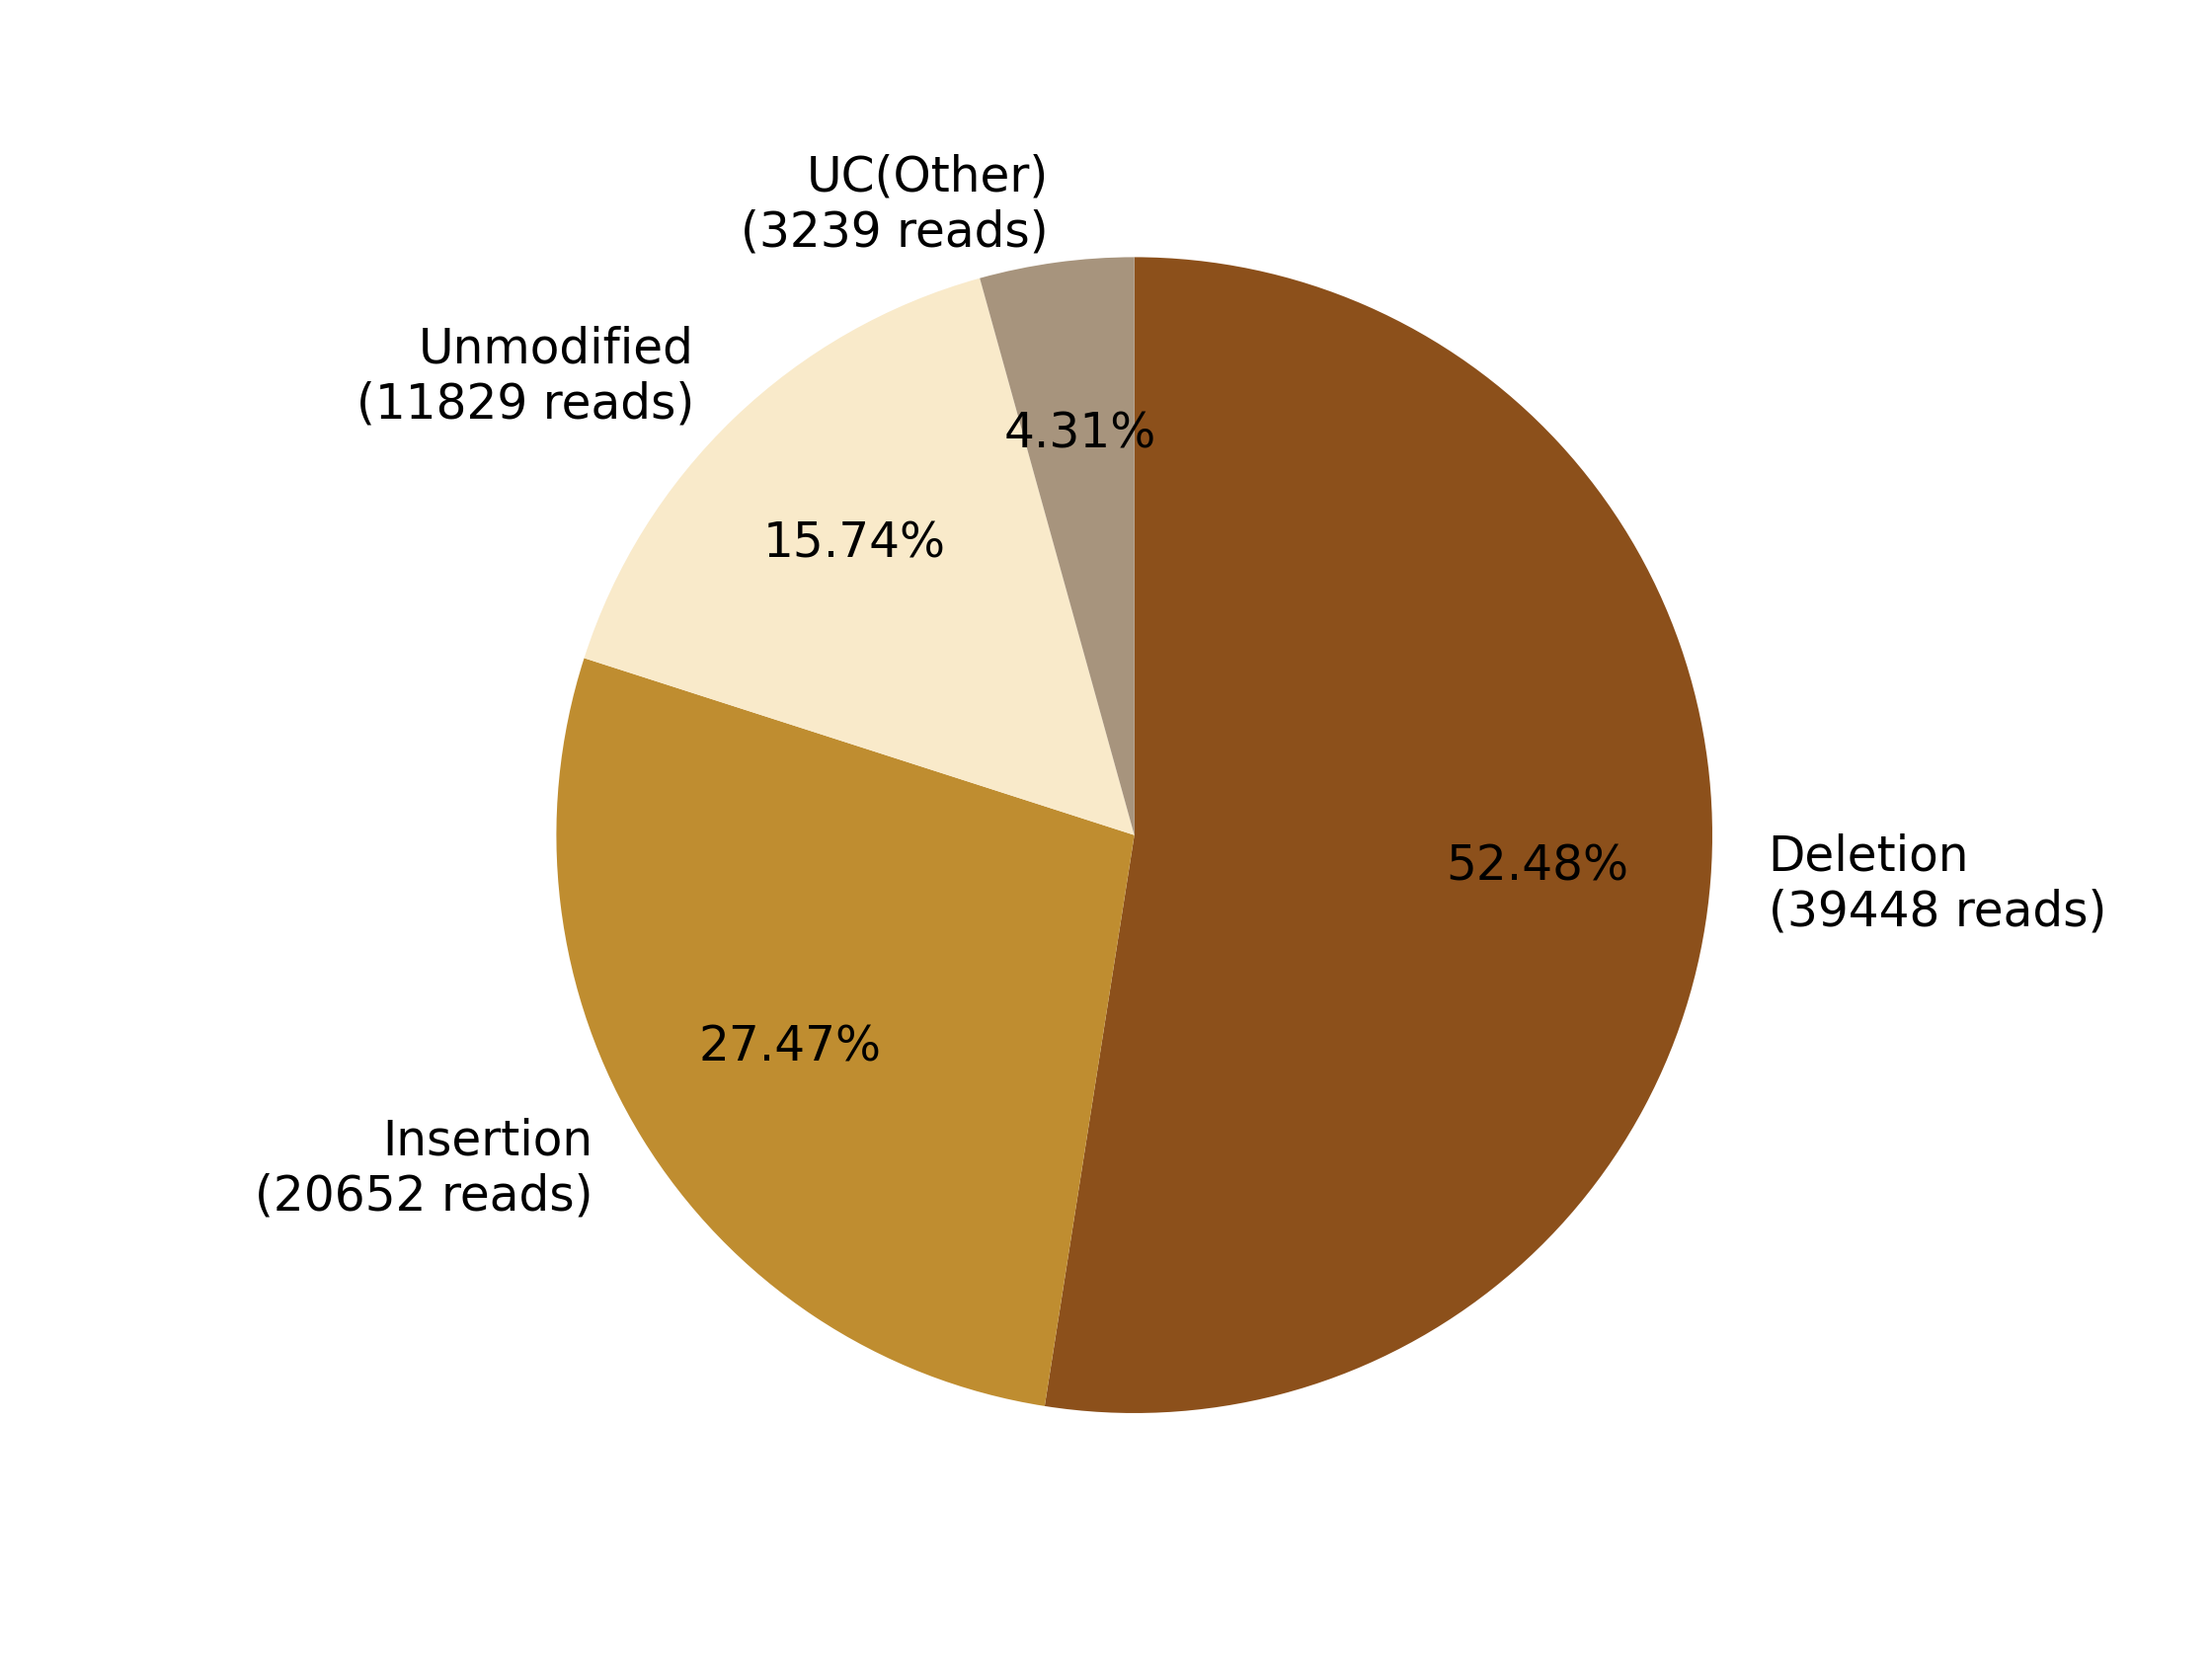

Values plotted in this chart, from the file beside it:
0, 1, 2, 3, 4, 5, 6, 7
, , Deletion?(39448 reads), Insertion?(20652 reads), , Unmodified?(11829 reads), , UC(Other)?(3239 reads)
0, 0, 39448, 20652, 0, 11829, 0, 3239
0.0, 0.0, 52.48, 27.47, 0.0, 15.74, 0.0, 4.309
